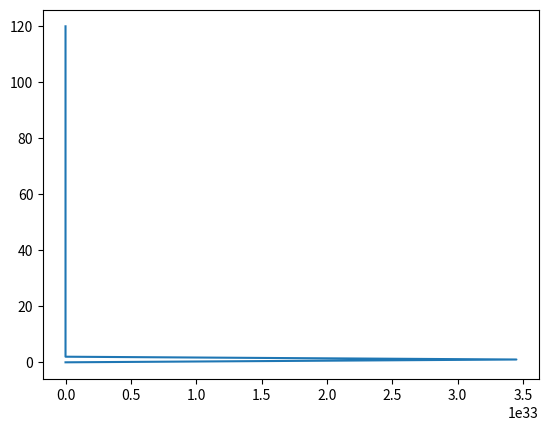

Write Python code to recreate this figure.
# the following atm profiles were pulled from Anderson et al 1986. While this file won't be directly utilized
# by PyRad, the data from these profiles will be used for testing and creating some .pyr profiles for users to build
# from.

# original paper can be found at:
# https://www.researchgate.net/publication/235054307_AFGL_Atmospheric_Constituent_Profiles_0120km

# Dictionary {'profile name':  {surface temp:           ,
#                               list of heights:        ,
#                               list of pressures:      ,
#                               list of temperatures:   ,
#                               list of mol density:    ,
#                               list of h2o MR:         ,
#                               list of o3 MR:          ,
#                               list of n2o MR:         ,
#                               list of co MR:          ,
#                               list of ch4 MR:         ,

from matplotlib import pyplot as plt

ATM_PROFILES = {'tropical': {'surface temp': 299.7,
                             'heights': [0, 1, 2, 3, 4, 5, 6, 7, 8, 9, 10, 11, 12, 13, 14, 15, 16, 17, 18, 19, 20, 21,
                                         22,
                                         23, 24, 25, 27.5, 30, 32.5, 35, 37.5, 40, 42.5, 45, 47.5, 50, 55, 60, 65, 70,
                                         75, 80, 85, 90, 95, 100, 105, 110, 115, 120],
                             'pressure': [1.013e3, 9.040e2, 8.05e2, 7.15e2, 6.33e2, 5.59e2, 4.92e2, 4.32e2, 3.78e2,
                                          3.29e2, 2.86e2, 2.47e2, 2.13e2, 1.82e2, 1.56e2, 1.32e2, 1.11e2, 93.7, 78.9,
                                          66.6, 56.5, 48.0, 40.9, 35.0, 30, 25.7, 17.63, 12.2, 8.52, 6, 4.26, 3.05, 2.2,
                                          1.59, 1.16, .854, .456, .239, .121, 5.8e-2, 2.6e-2, 1.1e-2, 4.4e-3, 1.72e-3,
                                          6.88e-4, 2.89e-4, 1.3e-4, 6.47e-5, 3.6e-5, 2.25e-5],
                             'temp': [299.7, 293.7, 287.7, 283.7, 277, 270.3, 263.6, 257.0, 250.3, 243.6, 237.0, 230.1,
                                      223.6,
                                      217.0, 210.3, 203.7, 197.0, 194.8, 198.8, 202.7, 206.7, 210.7, 214.6, 217.0,
                                      219.2, 221.4, 227.0, 232.3, 237.7, 243.1, 248.5, 254.0, 259.4, 264.8, 269.6,
                                      270.2, 263.4, 253.1, 236.0, 218.9, 201.8, 184.8, 177.1, 177.0, 184.3, 190.7,
                                      212.0, 241.6, 299.7, 380],
                             'mol density': [2.45E19, 2.231E19, 2.028E19, 1.827E19, 1.656E19, 1.499E19, 1.353E19,
                                             1.218E19, 1.098E19, 9.789E18, 8.747E18, 7.780E18, 6.904E18, 6.079E18,
                                             5.377E18, 4.697E18, 4.084E18, 3.486E18, 2.877E18, 2.381E18, 1.981E18,
                                             1.651E18, 1.381E18, 1.169e18, 9.920E17, 8.413E17, 5.629E17, 3.807E17,
                                             2.598E17, 1.789E17, 1.243E17, 8.703E16, 6.147E16, 4.352E16, 3.119E16,
                                             2.291E16, 1.255E16, 6.844E15, 3.716E15, 1.920E15, 9.338E14, 4.314E14,
                                             1.801E14, 7.043E13, 2.706E13, 1.098E13, 4.445E12, 1941E12, 8.706E11,
                                             4.225E11],
                             'h2o': [2.59E4, 1.95E4, 1.53E4, 8.60E3, 4.44E3, 3.35E3, 2.1E3, 1.29E3, 7.64E2, 4.1E2,
                                     1.91E2, 7.31E1, 2.91E1, 9.9E0, 6.22E0, 4E0, 3E0, 2.9E0, 2.75E0, 2.60E0, 2.6E0,
                                     2.65E0, 2.8E0, 2.9E0, 3.2E0, 3.25E0, 3.6E0, 4E0, 4.3, 4.6, 4.9, 5.2, 5.5, 5.7, 5.9,
                                     6, 6, 6, 5.4, 4.5, 3.3, 2.1, 1.3, 8.5E-1, 5.4E-1, 4.0E-1, 3.4E-1, 2.8E-1, 2.4E-1,
                                     2.0E-1],
                             'o3': [2.87e-2, 3.15e-2, 3.34e-2, 3.5e-2, 3.55e-2, 3.77e-2, 3.99e-2, 4.22e-2, 4.47e-2,
                                    5.0e-2, 56e-2, 6.61e-2, 7.82e-2, 9.29e-2, 1.05e-1, 1.26e-1, 1.44e-1, 2.5e-1, 5.0e-1,
                                    9.5e-1, 1.4, 1.8, 2.4, 3.4, 4.3, 5.4, 7.8, 9.3, 9.85, 9.7, 8.8, 7.5, 5.9, 4.5, 3.45,
                                    2.8, 1.8, 1.1, 6.5e-1, 3.0e-1, 1.8e-1, 3.3e-1, 5e-1, 5.2e-1, 5e-1, 4e-1, 2e-1, 5e-2,
                                    5e-3, 5e-4],
                             'n2o': [.32, .32, .32, .32, .32, .32, .32, .32, .32, .32, .318, .314, .310, .05, .3, .294,
                                     .288, .28, .267, .253, .237, .219, .205, .197, .188, .176, .159, .142, .117, .0928,
                                     .0698, .0451, .0275, .0159, 9.38e-3, 4.75e-3, 3e-3, 2.07e-3, 1.51e-3, 1.15e-3,
                                     8.89e-4, 7.046e-4, 5.72e-4, 4.71e-4, 3.93e-4, 3.32e-4, 2.84e-4, 2.44e-4, 2.12e-4,
                                     1.85e-4],
                             'co': [.15, .145, .140, .135, .131, .130, .129, .125, .119, .109, 9.96e-2, 8.92e-2,
                                    7.81e-2,
                                    6.37e-2, 5.03e-2, 3.94e-2, 3.07e-2, 2.49e-2, 1.97e-2, 1.55e-2, 1.33e-2, 1.23e-2,
                                    1.23e-2, 1.31e-2, 1.4e-2, 1.52e-2, 1.72e-2, 2e-2, 2.27e-2, 2.49e-2, 2.74e-2, 3.1e-2,
                                    3.51e-2, 3.99e-2, 4.48e-2, 5.09e-2, 5.99e-2, 6.96e-2, 9.19e-2, .194, .569, 1.55,
                                    3.85, 6.59, 10.4, 17.1, 24.7, 33.6, 51.5, 50],
                             'ch4': [.17, .17, .17, .17, .17, .17, .17, .17, .17, .169, .169, .168, .166, .165, .163,
                                     .161, .158, .155, .152, .148, .142, .136, .12, .119, .112, .106, 9.87e-1, 9.14e-1,
                                     8.3e-1, 7.46e-1, 6.62e-1, 5.64e-1, 4.61e-1, 3.63e-1, 2.77e-1, 2.1e-1, 1.65e-1,
                                     1.5e-1, 1.5e-1, 1.5e-1, 1.5e-1, 1.5e-1, 1.5e-1, 1.4e-1, 1.3e-1, 1.2e-1, 1.1e-1,
                                     9.5e-2, 6e-2, 3e-2]},
                'midlatitude summer': {'surface temp': 294.2,
                                       'heights': [0, 1, 2, 3, 4, 5, 6, 7, 8, 9, 10, 11, 12, 13, 14, 15, 16, 17, 18, 19,
                                                   20, 21, 22, 23, 24, 25, 27.5, 30, 32.5, 35, 37.5, 40, 42.5, 45, 47.5,
                                                   50, 55, 60, 65, 70, 75, 80, 85, 90, 95, 100, 105, 110, 115, 120],
                                       'temp': [294.2, 289.7, 285.2, 279.2, 273.2, 267.2, 261.2, 254.7, 248.2, 241.7,
                                                235.3, 228.8, 222.3, 215.8, 215.7, 215.7, 215.7, 215.7, 216.8, 217.9,
                                                219.2, 220.4, 221.6, 222.8, 223.9, 225.1, 228.5, 233.7, 239.0, 245.2,
                                                251.3, 257.5, 263.7, 269.9, 275.2, 275.7, 269.3, 257.1, 240.1, 218.1,
                                                196.1, 174.1, 165.1, 165.0, 178.3, 190.5, 222.2, 262.4, 316.8, 380],
                                       'pressure': [1.013e3, 9.020e2, 8.020e2, 7.1e2, 6.28e2, 5.54e2, 4.87e2, 4.26e2,
                                                    3.72e2, 3.24e2, 2.81e2, 2.43e2, 2.090e2, 1.79e2, 1.53e2, 1.3e2,
                                                    1.11e2, 95, 81.2, 96.5, 59.5, 51.0, 43.7, 37.6, 32.2, 27.7, 19.07,
                                                    13.2, 9.3, 6.52, 4.64, 3.33, 2.41, 1.76, 1.29, .951, .515, .272,
                                                    .139, 6.7e-2, 3e-2, 1.2e-2, 4.48e-3, 1.64e-3, 6.24e-4, 2.58e-4,
                                                    1.17e-4, 6.11e-5, 3.56e-5, 2.27e-5],
                                       'mol density': [2.496e19, 2.257e19, 2.038e19, 1.843e19, 1.666e19, 1.503e19,
                                                       1.351e19, 1.212e19, 1.806e19, 9.716e18, 8.656e18, 7.698e18,
                                                       6.814e18, 6.012e18, 5.141e18, 4.368e18, 3.73e18, 3.192e18,
                                                       2.715e18, 2.312e18, 1.967e18, 1.677e18, 1.429e18, 1.223e18,
                                                       1.042e18, 8.919e17, 6.050e17, 4.094e17, 2.82e17, 1.927e17,
                                                       1.338e17, 9.373e16, 6.624e16, 4.726e16, 3.398e16, 2.500e16,
                                                       1.3868e16, 7.668e15, 4.2196e15, 2.227e15, 1.109e15, 4.996e14,
                                                       1.967e14, 7.204e13, 2.541e13, 9.816e12, 3.816e12, 1.688e12,
                                                       8.145e11, 4.330e11],
                                       'h2o': [1.88e4, 1.38e4, 9.68e3, 5.68e3, 3.81e3, 2.23e3, 1.51e3, 1.02e3, 6.46e2,
                                               4.13e2, 2.47e2, 95.6, 29.4, 8, 5, 3.4, 3.3, 3.2, 3.15, 3.2, 3.3, 3.45,
                                               3.6, 3.85, 4, 4.2, 4.45, 4.7, 4.85, 4.95, 5, 5.1, 5.3, 5.45, 5.5, 5.5,
                                               5.35, 5, 4.4, 3.7, 2.95, 2.1, 1.33, .85, .54, .4, .34, .28, .24, .2],
                                       'o3': [3.02e-2, 3.34e-2, 3.69e-2, 4.22e-2, 4.82e-2, 5.51e-2, 6.41e-2, 7.76e-2,
                                              9.13e-2, .111, .130, .179, .223, .300, .440, .500, .600, .700, 1, 1.5, 2,
                                              2.4, 2.9, 3.4, 4, 4.8, 6, 7, 8.1, 8.9, 8.7, 7.55, 5.90, 4.5, 3.5, 2.8,
                                              1.8,
                                              1.3, .8, .4, .19, .2, .57, .75, .7, .4, .2, .05, .005, .0005],
                                       'n2o': [.32, .32, .32, .32, .32, .32, .32, .32, .32, .316, .310, .299, .294,
                                               .286, .280, .272, .261, .242, .217, .184, .161, .132, .115, .105,
                                               9.62e-2, 8.96e-2, 8.01e-2, 6.7e-2, 4.96e-2, 3.7e-2, 2.52e-2, 1.74e-2,
                                               1.16e-2, 7.67e-3, 5.32e-3, 3.22e-3, 2.03e-3, 1.4e-3, 1.02e-3, 7.77e-4,
                                               6.26e-4, 5.17e-4, 4.35e-4, 3.73e-4, 3.24e-4, 2.84e-4, 2.52e-4, 2.26e-4,
                                               2.04e-4, 1.85e-4],
                                       'co': [.15, .145, .14, .135, .131, .130, .129, .125, .119, .109, 9.96e-2,
                                              8.96e-2,
                                              7.81e-2, 6.3e-2, 5.03e-2, 3.94e-2, 3.07e-2, 2.49e-2, 1.97e-2, 1.55e-2,
                                              1.33e-2, 1.23e-2, 1.23e-2, 1.31e-2, 1.4e-2, 1.51e-2, 1.72e-2, 2e-2,
                                              2.27e-2, 2.49e-2, 2.72e-2, 2.96e-2, 3.14e-2, 3.31e-2, 3.49e-2, 3.65e-2,
                                              3.92e-2, 4.67e-2, 6.4e-2, .118, .294, .682, 1.47, 2.85, 5.14, 10.1, 18.7,
                                              28.6, 38.9, 50],
                                       'ch4': [1.7, 1.7, 1.7, 1.7, 1.7, 1.69, 1.57, 1.65, 1.63, 1.62, 1.58, 1.54, 1.51,
                                               1.48, 1.45, 1.42, 1.39, 1.36, 1.32, 1.28, 1.22, 1.15, 1.07, .973, .880,
                                               .789, .705, .632, .559, .501, .445, .392, .339, .287, .238, .194, .157,
                                               .150, .15, .15, .15, .15, .15, .14, .13, .12, .11, .095, .06, .03]},
                'midlatitude winter': {'surface temp': 272.2,
                                       'heights': [0, 1, 2, 3, 4, 5, 6, 7, 8, 9, 10, 11, 12, 13, 14, 15, 16, 17, 18,
                                                   19, 20, 21, 22, 23, 24, 25, 27.5, 30, 32.5, 35, 37.5, 40, 42.5,
                                                   45, 47.5, 50, 55, 60, 65, 70, 75, 80, 85, 90, 95, 100, 105,
                                                   110, 115, 120],
                                       'pressure': [1.18e3, 8.973e2, 7.897e2, 6.938e2, 6.081e2, 5.313e2, 4.627e2,
                                                    4.016e2, 3.473e2, 2.993e2, 2.568e2, 2.199e2, 1.882e2, 1.611e2,
                                                    1.378e2, 1.178e2, 1.002e2, 86.1, 73.6, 62.8, 53.7, 45.8, 39.1, 33.4,
                                                    28.6, 24.4, 16.46, 11.1, 7.56, 5.18, 3.6, 2.53, 1.80, 1.29, .94,
                                                    .683, .362, .188, 9.5e-2, 4.7e-2, 2.22e-2, 1.03e-2, 4.56e-3,
                                                    1.98e-3,
                                                    8.77e-4, 4.074e-4, 2e-4, 1.057e-4, 5.98e-5, 3.6e-5],
                                       'temp': [272.2, 268., 265.2, 261.7, 255.7, 249.7, 243.7, 237.7, 231.7, 225.7,
                                                219.7, 219.2, 218.7, 218.2, 217.7, 217.2, 216.7, 216.2, 215.7, 215.2,
                                                215.2, 215.2, 215.2, 215.2, 215.2, 215.2, 215.5, 21.4, 220.4, 227.9,
                                                235.5, 243.2, 250.8, 258.5, 265.1, 265.7, 260.6, 250.8, 240.9, 230.7,
                                                220.4, 210.1, 199.8, 199.5, 208.3, 218.6, 237.1, 259.5, 293, 333],
                                       'mol density': [2.711e19, 2.42e19, 2.158e19, 1.922e19, 1.724e19, 1.542e19,
                                                       1.376e19, 1.225e19, 1.086e19, 9.612e18, 8.472e18, 7.271e18,
                                                       6.237e18, 5.351e18, 4.588e18, 3.931e18, 3.366e18, 2.886e18,
                                                       2.473e18, 2.115e18, 1.809e18, 1.543e18, 1.317e18, 1.125e18,
                                                       9.633e17, 8.218e17, 5.536e17, 3.701e17, 2.486e17, 1.647e1,
                                                       1.108e17, 7.540e16, 5.202e16, 3.61e16, 2.570e16, 1.863e16,
                                                       1.007e16, 5.433e15, 2.858e15, 1.477e15, 7.301e14, 3.553e14,
                                                       1.654e14, 7.194e13, 3.052e13, 1.351e13, 6.114e12, 2.952e12,
                                                       1.479e12, 7.836e11],
                                       'h2o': [4.32e3, 3.45e33, 2.9e3, 2.09e3, 1.28e3, 8.24e2, 5.1e2, 2.32e2, 1.08e2,
                                               55.7, 29.6, 10, 6, 5, 4.8, 4.7, 4.6, 4.5, 4.5, 4.5, 4.5, 4.5, 4.53, 4.55,
                                               4.60, 4.65, 4.7, 4.75, 4.8, 4.85, 4.9, 4.95, 5, 5, 5, 4.95, 4.85, 4.5,
                                               4.0, 3.3, 2.7, 2, 1.33, .85, .54, .4, .34, .28, .24, .2],
                                       'o3': [2.78e-2, 2.8e-2, 2.85e-2, 3.2e-2, 3.57e-2, 4.72e-2, 5.84e-2, 7.89e-2,
                                              .104,
                                              .15, .237, .362, .523, .04, .8, .9, 1.1, 1.4, 1.8, 2.3, 2.9, 3.5, 3.9,
                                              4.3,
                                              4.7, 5.1, 5.6, 6.1, 6.8, 7.1, 7.2, 6.9, 5.9, 4.6, 3.7, 2.75, 1.7, 1, .55,
                                              .32, .25, .23, .55, .8, .8, .4, .2, .05, .005, .0005],
                                       'n2o': [.32, .32, .32, .32, .32, .32, .32, .32, .32, .316, .310, .299, .294,
                                               .286,
                                               .280, .22, .261, .242, .21, .184, .162, .136, .123, .112, .105, 9.66e-2,
                                               8.69e-2, 7.52e-2, 6.13e-2, 5.12e-2, 3.97e-2, 3.0e-2, 2.08e-2, 1.31e-2,
                                               8.07e-3, 4.16e-3, 2.63e-3, 1.81e-3, 1.32e-3, 1.01e-3, 7.88e-4, 6.33e-4,
                                               5.19e-4, 4.33e-4, 3.67e-4, 3.14e-4, 2.72e-4, 2.37e-4, 2.0e-4, 1.85e-4],
                                       'co': [.15, .145, .140, .135, .131, .130, .129, .125, .1119, .109, 9.96e-2,
                                              8.96e-2, 7.81e-2, 6.3e-2, 5.03e-2, 3.94e-2, 3.07e-2, 2.49e-2, 1.97e-2,
                                              1.55e-2, 1.33e-2, 1.23e-2, 1.23e-2, 1.31e-2, 1.4e-2, 1.5e-2, 1.6e-2,
                                              1.71e-2, 1.85e-2, 2.0e-2, 2.15e-2, 2.33e-2, 2.62e-2, 3.06e-2, 3.8e-2,
                                              6.25e-2, .148, .293, .559, 1.08, 1.9, 2.96, 4.53, 6.86, 10.5, 17.1, 24.7,
                                              33.6, 41.5, 50],
                                       'ch4': [1.7, 1.7, 1.7, 1.7, 1.7, 1.69, 1.67, 1.65, 1.32, 1.32, 1.58, 1.54, 1.51,
                                               1.48, 1.45, 1.42, 1.39, 1.36, 1.32, 1.28, 1.22, 1.15, 1.07, .973, .880,
                                               .793, .713, .644, .575, .505, .448, .393, .340, .288, .239, .194, .157,
                                               .15, .15, .15, .15, .15, .15, .14, .13, .12, .11, .095, .06, .03]},
                'subarctic summer': {'surface temp': 287.2,
                                     'heights': [0, 1, 2, 3, 4, 5, 6, 7, 8, 9, 10, 11, 12, 13, 14, 15, 16, 17, 18,
                                                 19, 20, 21, 22, 23, 24, 25, 27.5, 30, 32.5, 35, 37.5, 40, 42.5,
                                                 45, 47.5, 50, 55, 60, 65, 70, 75, 80, 85, 90, 95, 100, 105,
                                                 110, 115, 120],
                                     'pressure': [1.01e3, 8.96e2, 7.929e2, 7e2, 6.16e2, 5.41e2, 4.74e2, 4.13e2, 3.59e2,
                                                  3.108e2, 2.677e2, 2.3e2, 1.977e2, 1.7e2, 1.46e2, 1.26e2, 1.08e2, 92.8,
                                                  79.8, 68.6, 59.0, 50.7, 43.6, 37.5, 32.28, 27.80, 19.23, 13.4, 9.4,
                                                  6.61, 4.72, 3.4, 2.48, 1.82, 1.34, .987, .537, .288, .147, 7.1e-2,
                                                  3.2e-2, 1.25e-2, 4.51e-3, 1.61e-3, 6.06e-4, 2.48e-4, 1.13e-4, 6.0e-5,
                                                  3.54e-5, 2.26e-5],
                                     'temp': [287.2, 281.7, 276.3, 270.9, 265.5, 260.1, 253.1, 246.1, 239.2, 232.2,
                                              225.5, 225.2, 225.2, 225.2, 225.2, 225.2, 225.2, 225.2, 225.2, 225.2,
                                              225.2, 225.2, 225.2, 225.2, 226.6, 228.1, 231.0, 235.1, 240, 24.2, 254.6,
                                              262.1, 269.5, 273.6, 276.2, 277.2, 274, 262.7, 239.7, 216.6, 193.6, 10.6,
                                              161., 161.6, 176.8, 194.4, 226, 270.1, 322.7, 380],
                                     'mol density': [2.459e19, 2.305e19, 2.080e19, 1.873e19, 1.682e19, 1.508e19,
                                                     1.357e19,
                                                     1.216e19, 1.088e19, 9.701e18, 8.616e18, 7.402e18, 6.363e18,
                                                     5.471e18,
                                                     4.699e18, 4.055e18, 3.476e18, 2.987e18, 2.568e18, 2.20e18,
                                                     1.899e18,
                                                     1.632e18, 1.403e18, 1.207e18, 1.033e18, 8.834e17, 6.034e17,
                                                     4.131e17,
                                                     2.839e17, 1.938e17, 1.344e17, 9.402e16, 6.670e16, 4.821e16,
                                                     3.513e16,
                                                     2.581e16, 1.421e16, 7.946e15, 4.445e15, 2.376e15, 1.1198e15,
                                                     5.311e14,
                                                     2.022e14, 7.221e13, 2.484e13, 9.441e12, 3.624e12, 1.610e12,
                                                     7.951e11,
                                                     4.311e11],
                                     'h2o': [1.19e4, 8.7e3, 6.75e3, 4.82e3, 3.38e3, 2.22e3, 1.33e3, 7.97e2, 4e2, 1.3e2,
                                             42.4, 13.3, 6, 4.45, 4, 4, 4, 4.05, 4.3, 4.5, 4.6, 4.7, 4.8, 4.83, 4.85,
                                             4.9, 4.95, 5, 5, 5, 5, 5, 5, 5, 5, 4.95, 4.85, 4.5, 4., 3.3, 2.7, 2, 1.33,
                                             .85, .54, .4, .34, .28, .24, .2],
                                     'o3': [2.41e-2, 2.94e-2, 3.38e-2, 3.89e-2, 4.48e-2, 5.33e-2, 6.56e-2, 7.74e-2,
                                            9.11e-2, .142, .189, .305, .41, .5, .6, .7, .85, 1, 1.3, 1.7, 2.1, 2.7, 3.3,
                                            3.7, 4.2, 4.5, 5.3, 5.7, 6.9, 7.7, 7.8, 7, 5.4, 4.2, 3.2, 2.5, 1.7, 1.2, .8,
                                            .4, .2, .18, .65, .9, .8, .4, .2, .05, .005, .0005],
                                     'n2o': [.31, .31, .31, .31, .308, .302, .291, .282, .276, .270, .265, .260, .255,
                                             .249, .243, .236, .228, .218, .204, .182, .157, .135, .122, .110, 9.89e-2,
                                             8.78e-2, 7.33e-2, 5.94e-2, 4.15e-2, 3.03e-2, 1.95e-2, 1.27e-2, 9e-3,
                                             6.29e-3, 4.56e-3, 2.8e-3, 1.77e-3, 1.21e-3, 8.87e-4, 6.76e-4, 5.54e-4,
                                             4.65e-4, 3.68e-4, 3.46e-4, 3.05e-4, 2.71e-4, 2.44e-4, 2.21e-4, 2.02e-4,
                                             1.85e-4],
                                     'co': [.15, .145, .14, .135, .131, .130, .129, .125, .119, .109, 9.96e-2, 8.96e-2,
                                            7.81e-2, 6.37e-2, 5.03e-2, 3.94e-2, 3.07e-2, 2.49e-2, 1.97e-2, 1.55e-2,
                                            1.33e-2, 1.23e-2, 1.23e-2, 1.31e-2, 1.4e-2, 1.51e-2, 1.65e-2, 1.81e-2, 2e-2,
                                            2.18e-2, 2.34e-2, 2.5e-2, 2.65e-2, 2.81e-2, 3e-2, 3.22e-2, 3.65e-2, 4.59e-2,
                                            6.38e-2, .18, .303, .789, 1.82, 3.4, 5.92, 10.4, 18.8, 28.7, 38.9, 50],
                                     'ch4': [1.7, 1.7, 1.7, 1.7, 1.7, 1.69, 1.67, 1.65, 1.63, 1.32, 1.58, 1.54, 1.51,
                                             1.47, 1.43, 1.39, 1.34, 1.29, 1.23, 1.16, 1.08, .99, .917, .857, .801,
                                             .748,
                                             .696, .644, .589, .524, .451, .371, .299, .245, .2, .166, .15, .15, .15,
                                             .15, .15, .15, .15, .14, .13, .12, .11, .095, .06, .03]},
                'subarctic winter': {'surface temp': 257.2,
                                     'heights': [0, 1, 2, 3, 4, 5, 6, 7, 8, 9, 10, 11, 12, 13, 14, 15, 16, 17, 18,
                                                 19, 20, 21, 22, 23, 24, 25, 27.5, 30, 32.5, 35, 37.5, 40, 42.5,
                                                 45, 47.5, 50, 55, 60, 65, 70, 75, 80, 85, 90, 95, 100, 105,
                                                 110, 115, 120],
                                     'pressure': [1.013e3, 8.878e2, 7.775e2, 6.798e2, 5.932e2, 5.158e2, 4.467e2,
                                                  3.853e2,
                                                  3.308e2, 2.829e2, 2.418e2, 2.067e2, 1.766e2, 1.510e2, 1.291e2,
                                                  1.103e2,
                                                  94.31, 80.58, 68.82, 58.75, 50.14, 42.77, 36.47, 31.09, 26.49, 22.56,
                                                  15.13, 10.20, 6.91, 4.701, 3.23, 2.243, 1.570, 1.113, .79, .5719,
                                                  .299,
                                                  .155, 7.9e-2, 4e-2, 2e-2, 9.66e-3, 4.5e-3, 2.022e-3, 9.070e-4,
                                                  4.23e-4,
                                                  2.070e-4, 1.080e-4, 6e-5, 3.59e-5],
                                     'temp': [257.2, 239.1, 255.9, 252.7, 247.7, 240.9, 234.1, 227.3, 220.6, 217.2,
                                              217.2, 217.2, 217.2, 217.2, 217.2, 217.2, 216.6, 216.0, 215.4, 214.8,
                                              214.2, 213.6, 213.4, 212.4, 211.8, 211.2, 216.3, 216.0, 218.5, 222.3,
                                              228.5, 234.7, 240.8, 247.0, 253.2, 259.3, 259.1, 250.9, 248.4, 245.4,
                                              234.7, 223.9, 213.1, 202.3, 211, 218.5, 234.0, 252.6, 288.5, 333.0],
                                     'mol density': [2.855e19, 2.484e19, 2.202e19, 1.95e19, 1.736e19, 1.552e19,
                                                     1.383e19,
                                                     1.229e19, 1.087e19, 9.44e18, 8.069e18, 6.898e18, 5.893e18,
                                                     5.039e18,
                                                     4.308e18, 3.681e18, 3.156e18, 2.704e18, 2.316e18, 1.982e18,
                                                     1.697e18,
                                                     1.451e18, 1.241e18, 1.061e18, 9.065e17, 7.742e17, 5.134e17,
                                                     3.423e17,
                                                     2.292e17, 1.533e17, 1.025e17, 6.927e16, 4.726e16, 3.266e16,
                                                     2.261e16,
                                                     1.599e16, 8.364e15, 4.478e15, 2.305e15, 1.181e15, 6.176e14,
                                                     3.127e14,
                                                     1.531e14, 7.244e13, 3.116e13, 1.403e13, 6.412e12, 3.099e12,
                                                     1.507e12,
                                                     7.814e11],
                                     'h2o': [1.41e3, 1.52e3, 1.43e3, 1.17e3, 9.7e2, 4.31e2, 2.37e2, 1.47e2, 33.8, 29.8,
                                             20, 10, 6, 4.45, 4.5, 4.55, 4.6, 4.65, 4.7, 4.75, 4.8, 4.85, 4.9, 4.95, 5,
                                             5, 5, 5, 5, 5, 5, 5, 5, 5, 5, 4.95, 4.85, 4.5, 4, 3.3, 2.7, 2, 1.33, .85,
                                             .54, .4, .34, .28, .24, .2],
                                     'o3': [1.8e-2, 2.07e-2, 2.34e-2, 2.77e-2, 3.25e-2, 3.8e-2, 4.45e-2, 7.25e-2, .104,
                                            .210, .3, .35, .4, .65, .9, 1.2, 1.5, 1.9, 2.45, 3.1, 3.7, 4, 4, .2, 4.5,
                                            4.6, 4.7, 4.9, 5.4, 5.9, 6.2, 6.25, 5.9, 5.1, 4.1, 3, 2.6, 1.6, .95, .65,
                                            .5,
                                            .33, .13, .75, .8, .8, .8, .4, .2, .05, .005, .0005],
                                     'n2o': [.32, .32, .32, .32, .32, .32, .32, .32, .32, .316, .31, .299, .294, .286,
                                             .28, .272, .261, .242, .217, .184, .162, .136, .123, .112, .104, 9.57e-2,
                                             8.6e-2, 7.31e-2, 5.71e-2, .467e-2, 3.44e-2, 2.47e-2, 1.53e-2, 1.07e-2,
                                             7.06e-3, 3.97e-3, 2.51e-3, 1.73e-3, 1.26e-3, 9.6e-4, 7.55e-4, 6.1e-4,
                                             5.02e-4, 4.21e-4, 3.58e-4, 3.08e-4, 2.68e-4, 2.35e-4, 2.08e-4, 1.85e-4],
                                     'co': [.15, .145, .14, .135, .131, .13, .129, .125, .119, .109, .0996, .0896, .078,
                                            .0637, .0503, .0394, .0307, .0249, .0197, .0155, .0133, .0123, .0123, .0131,
                                            .0140, .0152, .0172, .0204, .0249, .0317, .0443, .0647, .104, .151, .216,
                                            .314, .484, .715, 1.07, 1.52, 2.17, 3.06, 4.56, 6.88, 10.6, 17.1, 24.7,
                                            33.6,
                                            41.5, 50],
                                     'ch4': [1.7, 1.7, 1.7, 1.7, 1.7, 1.69, 1.67, 1.65, 1.63, 1.62, 1.58, 1.54, 1.51,
                                             1.47, 1.43, 1.39, 1.34, 1.29, 1.23, 1.16, 1.05, 1.01, .956, .901, .848,
                                             .796, .745, .694, .643, .588, .524, .451, .371, .3, .245, .198, .159, .15,
                                             .15, .15, .15, .15, .15, .14, .13, .12, .11, .095, .06, .03]
                                     },
                'us standard atm': {'surface temp': 288.2,
                                    'heights': [0, 1, 2, 3, 4, 5, 6, 7, 8, 9, 10, 11, 12, 13, 14, 15, 16, 17, 18,
                                                19, 20, 21, 22, 23, 24, 25, 27.5, 30, 32.5, 35, 37.5, 40, 42.5,
                                                45, 47.5, 50, 55, 60, 65, 70, 75, 80, 85, 90, 95, 100, 105,
                                                110, 115, 120],
                                    'pressure': [1.013e3, 8.988e2, 7.95e2, 7.012e2, 6.166e2, 5.405e2, 4.722e2, 4.111e2,
                                                 3.565e2, 3.080e2, 2.65e2, 2.27e2, 1.94e2, 1.658e2, 1.417e2, 1.211e2,
                                                 1.035e2, 88.5, 75.65, 64.67, 55.29, 47.29, 40.47, 34.67, 29.72, 25.49,
                                                 17.43, 11.97, 8.01, 5.746, 5.15, 2.871, 2.060, 1.491, 1.0990, .7975,
                                                 .4250, .219, .109, 5.022e-2, 2.4e-2, 1.05e-2, 4.46e-3, 1.84e-3, 7.6e-4,
                                                 3.2e-4, 1.45e-4, 7.1e-5, 4.01e-5, 2.54e-4],
                                    'temp': [288.2, 281.7, 275.2, 268.7, 262.2, 255.7, 249.2, 242.7, 236.2, 229.7,
                                             223.3, 216.8, 216.7, 216.7, 216.7, 216.7, 216.7, 216.7, 216.7, 216.7,
                                             216.7, 217.6, 218.6, 219.6, 220.6, 221.6, 224, 226.5, 230, 236.5, 242.9,
                                             250.4, 257.3, 264.2, 270.6, 270.7, 260.8, 247, 233.3, 219.6, 208.4, 198.6,
                                             188.9, 186.9, 188.4, 195.1, 208.8, 240, 300, 360],
                                    'mol density': [2.548e19, 2.313e19, 2.094e19, 1.891e19, 1.704e19, 1.532e19,
                                                    1.373e19,
                                                    1.228e19, 1.094e19, 9.719e18, 8.602e18, 7.589e18, 6.489e18,
                                                    5.546e18,
                                                    4.739e18, 4.050e18, 3.462e18, 2.960e18, 2.530e18, 2.163e18,
                                                    1.849e18,
                                                    1.575e18, 1.342e18, 1.144e18, 9.765e17, 8.337e17, 5.640e17, 3.83e17,
                                                    2.524e17, 1.761e17, 1.238e17, 8.310e16, 5.803e16, 4.090e16,
                                                    2.920e16,
                                                    2.136e16, 1.181e16, 6.426e15, 3.386e15, 1.723e15, 8.347e14,
                                                    3.832e14,
                                                    1.711e14, 7.136e13, 2.924e13, 1.189e13, 5.033e12, 2.144e12,
                                                    9.688e11,
                                                    5.114e11],
                                    'h2o': [7.75e3, 5.07e3, 4.63e3, 3.18e3, 2.16e3, 1.4e3, 9.25e2, 5.72e2, 3.67e2,
                                            1.58e2, 70, 36.1, 19.1, 10.9, 5.93, 5, 3.95, 3.85, 3.83, 3.85, 3.9, 3.98,
                                            4.07, 4.2, 4.3, 4.43, 4.58, 4.73, 4.83, 4.9, 4.95, 5.03, 5.15, 5.23, 5.25,
                                            5.23, 5.1, 4.75, 4.2, 3.5, 2.83, 2.05, 1.33, .85, .54, .4, .34, .28, .24,
                                            .2],
                                    'o3': [.0266, .0293, .0324, .0332, .0339, .0377, .0411, .0501, .0597, .0917, .131,
                                           .215, .310, .385, .503, .651, .870, 1.19, 1.59, 2.03, 2.58, 3.03, 3.65, 4.17,
                                           4.63, 5.12, 5.8, 6.55, 7.37, 7.84, 7.8, 7.3, 6.2, 5.25, 4.1, 3.1, 1.8, 1.1,
                                           .7, .3, .25, .3, .5, .7, .7, .4, .2, .05, .005, .0005],
                                    'n2o': [.32, .32, .32, .32, .32, .32, .32, .32, .32, .32, .318, .314, .31, .305, .3,
                                            .294, .288, .278, .267, .253, .237, .219, .205, .197, .188, .176, .159,
                                            .142, .117, .0928, .0669, .0451, .0275, .0159, 9.38e-3, 4.75e-3, 3e-3,
                                            2.07e-3, 1.51e-3, 1.15e-3, 8.89e-4, 7.06e-4, 5.72e-4, 4.71e-4, 3.93e-4,
                                            3.32e-4, 2.84e-4, 2.44e-4, 2.12e-4, 1.85e-4],
                                    'co': [.15, .145, .14, .135, .131, .13, .129, .125, .119, .109, .0996, .0896, .0781,
                                           .0637, .0503, .0394, .0307, .0249, .0197, .0155, .0133, .0123, .0123, .0131,
                                           .0140, .0150, .0160, .0171, .0185, .0201, .0222, .0250, .0282, .0324, .0372,
                                           .046, .0664, .107, .186, .306, .638, 1.5, 3.24, 5.84, 10.1, 16.9, 24.7, 33.6,
                                           41.5, 50],
                                    'ch4': [1.7, 1.7, 1.7, 1.7, 1.7, 1.7, 1.7, 1.7, 1.7, 1.69, 1.69, 1.68, 1.66, 1.65,
                                            1.63, 1.61, 1.58, 1.55, 1.52, 1.46, 1.42, 1.36, 1.27, 1.19, 1.12, 1.06,
                                            .987,
                                            .914, .830, .746, .662, .564, .461, .363, .277, .210, .165, .150, .15, .15,
                                            .15, .15, .15, .14, .13, .12, .11, .095, .06, .03]}}

properties = ['pressure', 'temp', 'mol density', 'h2o', 'co', 'ch4', 'n2o']

region = 'midlatitude winter'
profile = 'h2o'
yAxis = ATM_PROFILES[region]['heights']
xAxis = ATM_PROFILES[region][profile]

plt.plot(xAxis, yAxis)
plt.show()